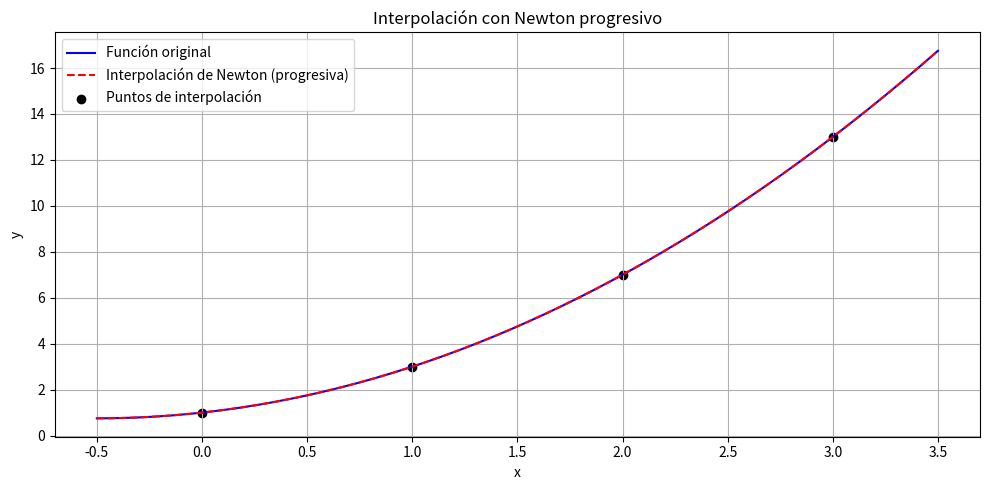

Reproduce this figure in Python.
import numpy as np
import math
import matplotlib.pyplot as plt

# Función para construir tabla de diferencias progresivas
def diferencias_progresivas(y):
    n = len(y)
    tabla = np.zeros((n, n))
    tabla[:, 0] = y
    for j in range(1, n):
        for i in range(n - j):
            tabla[i, j] = tabla[i+1, j-1] - tabla[i, j-1]
    return tabla

# Coeficiente binomial generalizado: (s choose k)
def coef_binomial(s, k):
    resultado = 1
    for i in range(k):
        resultado *= (s - i)
    return resultado / math.factorial(k)

# Evaluar el polinomio de Newton progresivo
def newton_progresivo(x_nodes, y_nodes, x_eval):
    h = x_nodes[1] - x_nodes[0]
    tabla = diferencias_progresivas(y_nodes)
    x0 = x_nodes[0]
    s = (x_eval - x0) / h
    resultado = tabla[0, 0]
    for k in range(1, len(x_nodes)):
        term = coef_binomial(s, k) * tabla[0, k]
        resultado += term
    return resultado

# === EJEMPLO ===

# Puntos equidistantes
x_nodes = np.array([0, 1, 2, 3])
y_nodes = x_nodes**2 + x_nodes + 1  # y = x^2 + x + 1

# Evaluar en un rango
x_vals = np.linspace(-0.5, 3.5, 200)
y_interp = [newton_progresivo(x_nodes, y_nodes, x) for x in x_vals]
y_real = x_vals**2 + x_vals + 1  # Para comparar

# Gráfica
plt.figure(figsize=(10, 5))
plt.plot(x_vals, y_real, label="Función original", color="blue")
plt.plot(x_vals, y_interp, '--', label="Interpolación de Newton (progresiva)", color="red")
plt.scatter(x_nodes, y_nodes, color="black", label="Puntos de interpolación")
plt.title("Interpolación con Newton progresivo")
plt.xlabel("x")
plt.ylabel("y")
plt.grid(True)
plt.legend()
plt.tight_layout()
plt.show()
